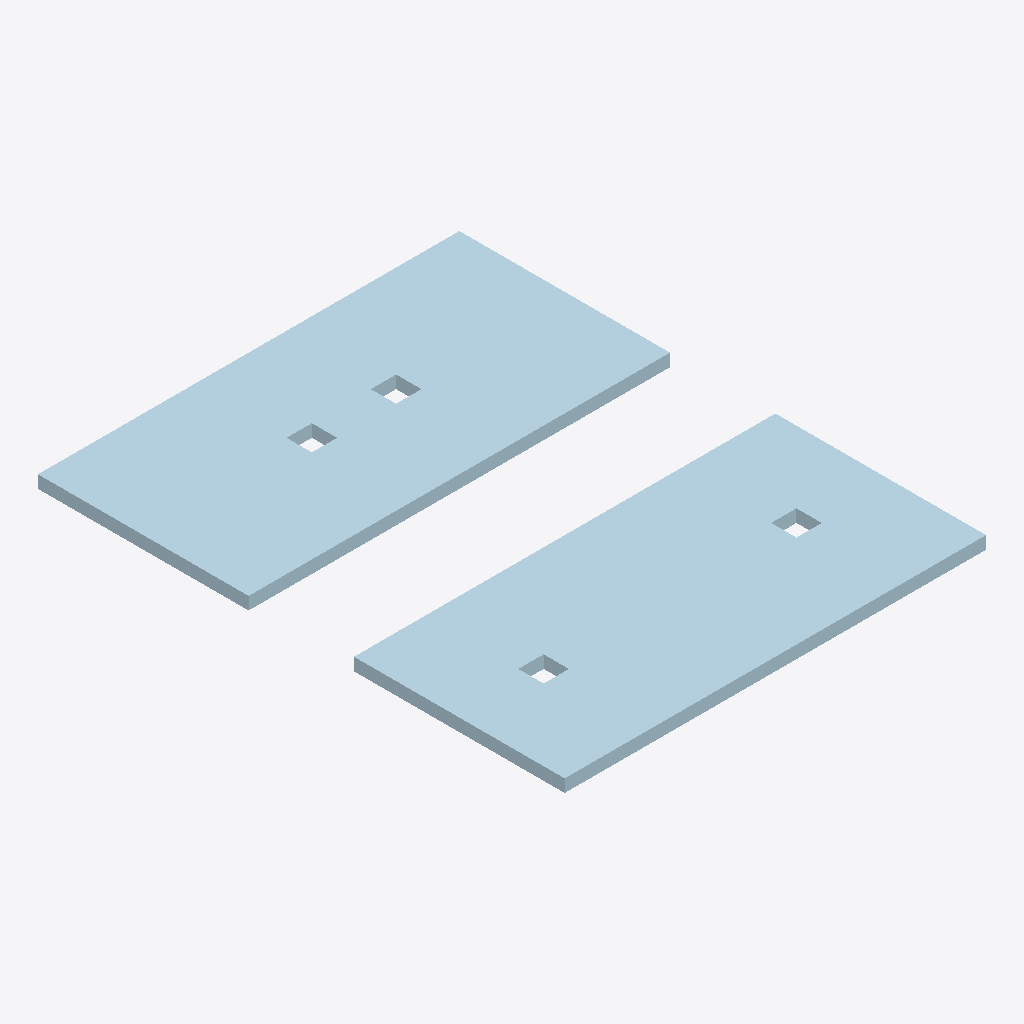
Isometric view of an IFC building model (IFC-SPF (STEP), schema IFC4, length unit millimetre), seen from the south-west, elements coloured by IFC class: 2 plates (pale blue).
Extent 0.400 m × 0.500 m × 0.012 m (x, y, z). Storeys (1): Undefined at 0.00 m. Elements (2): 2 IfcPlate.

HEADER;
FILE_DESCRIPTION(('ViewDefinition [CoordinationView]'),'2;1');
FILE_NAME('repro.ifc','1970-01-01T00:00:00',(''),(''),'repro','repro','');
FILE_SCHEMA(('IFC4'));
ENDSEC;
DATA;
#114=IFCPROJECT('2WWWWWWWWWWWWWWWWWWWWW',$,'dedup repro',$,$,$,$,(#3),#6);
#110=IFCSITE('2WWWWWWWWWWWWWWWWWWWWW',$,'Site',$,$,#7,$,$,.ELEMENT.,$,$,$,$,$);
#111=IFCBUILDING('2WWWWWWWWWWWWWWWWWWWWW',$,'Building',$,$,#8,$,$,.ELEMENT.,$,$,$);
#113=IFCBUILDINGSTOREY('2WWWWWWWWWWWWWWWWWWWWW',$,'Undefined',$,$,#112,$,$,.ELEMENT.,0.0);
#109=IFCPLATE('0PlateBBBBBBBBBBBBBBBB0',$,'PLATE-B',$,$,#9,#108,'PLATE-B',.NOTDEFINED.);
#102=IFCPLATE('0PlateAAAAAAAAAAAAAAAA0',$,'PLATE-A',$,$,#9,#101,'PLATE-A',.NOTDEFINED.);
ENDSEC;
